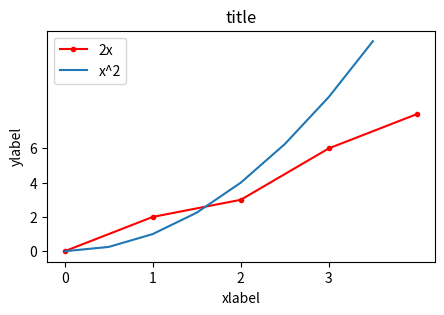

Source code (Python): (Note: this script raises an exception after producing the figure.)
import matplotlib.pyplot as plt
import numpy as np
import pandas as pd

#basic linechart



########################################

#resize the fraph

plt.figure(figsize=(5,3),dpi=100)# cdpi should be higher


x = [0,1,2,3,4]
y = [0,2,3,6,8]

#plt.plot(x,y , label="2x" ,color="red" , linewidth=5 , marker=".",markersize=12 )
#shortcut
plt.plot(x,y,"r.-",label="2x" )


#line tow 
#(min,max,step)
x2 = np.arange(0,4,0.5)
p = plt.plot(x2,x2**2,label="x^2")



plt.title("title")
plt.ylabel("ylabel")
plt.xlabel("xlabel")


#sets the space between marks
plt.xticks([0,1,2,3])
plt.yticks([0,2,4,6])

#to display the label 
plt.legend()

plt.savefig("./graphs/mygraph.png")#+ dpi=200

plt.show()

##########################################


#basic heatmap

# a = np.random.random((16, 16))
a = np.diag(range(15))

plt.imshow(a, cmap='hot', interpolation='nearest')

plt.show()

#############################################
#graph heatmap 

x = [0,1,2,3,4]
y = [0,2,6,6,8]


def make2D(x,y):
    arr=[]
    for i in range(y):
        row=[]
        for z in range(x):
            row.append(0)
        arr.append(row)
    return arr

arr = make2D(10 ,10)
print(arr)

for i in range(len(x)):
    if(x[i] == i ):
        arr[y[i] ][i] = y[i]     
    

print(arr)

plt.imshow(arr, cmap='hot',origin='lower', interpolation='nearest') # try origin image[::-1],
plt.show()

################################################

# Fixing random state for reproducibility
np.random.seed(19680801)

dt = 0.0005
t = np.arange(0.0, 20.5, dt) #set an array of inputs

s1 = np.sin(2 * np.pi * 100 * t)
s2 = 2 * np.sin(2 * np.pi * 100 * t)



# create a transient "chirp"
s2[t <= 10] = 0
s2[12 <= t] = 0

# add some noise into the mix
nse = 0.01 * np.random.random(size=len(t))



x = s1 + s2 + nse  # the signal
NFFT = 1024  # the length of the windowing segments
Fs = 1/dt  # the sampling frequency

# x = arr , NFFT = 1024 fs = 2000

fig, (ax1, ax2) = plt.subplots(nrows=2, sharex=True)
ax1.plot(t, x)
ax1.set_ylabel('Signal')


Pxx, freqs, bins, im = ax2.specgram(x, NFFT=NFFT, Fs=Fs) # t = x
# The `specgram` method returns 4 objects. They are:

# - Pxx: the periodogram

# - freqs: the frequency vector

# - bins: the centers of the time bins

# - im: the .image.AxesImage instance representing the data in the plot
ax2.set_xlabel('Time (s)')
ax2.set_ylabel('Frequency (Hz)')
ax2.set_xlim(0, 20)

plt.show()
